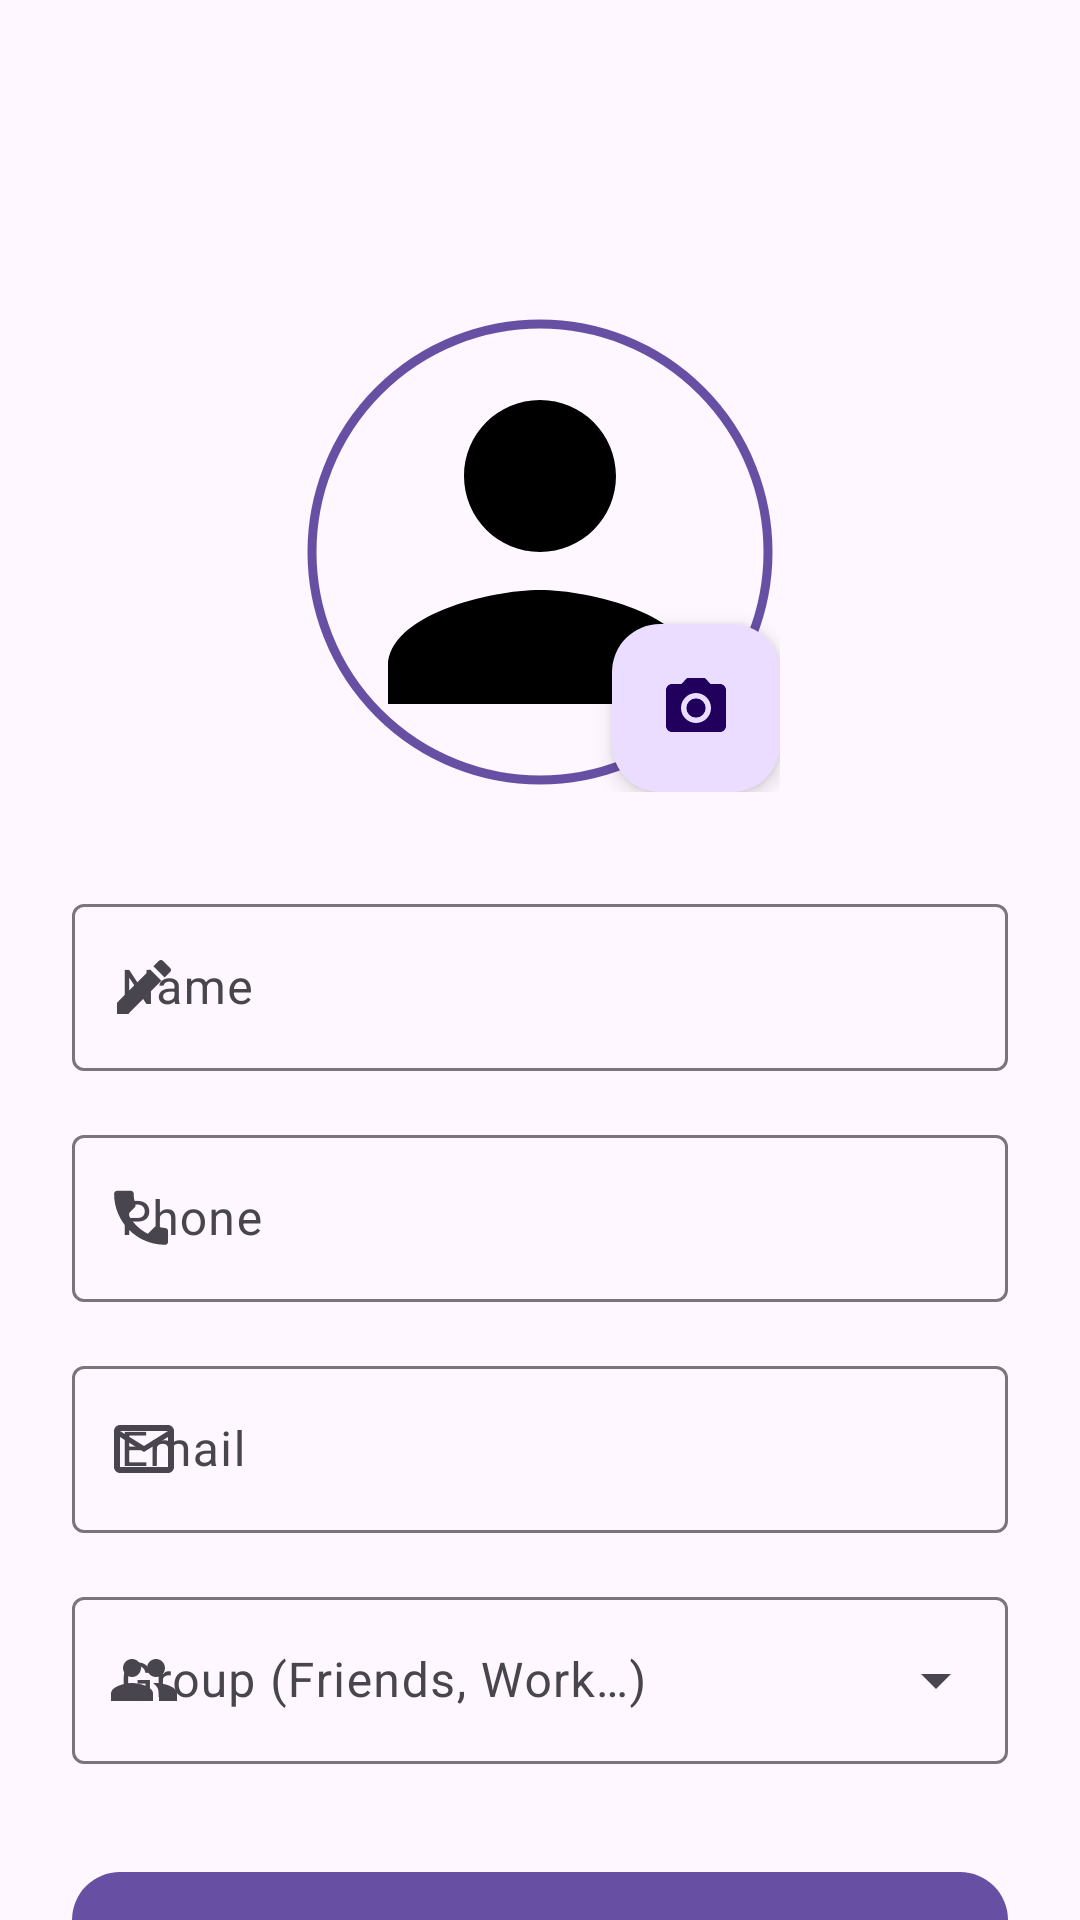

Write the Android layout XML for this screen, with the resource values it uses.
<!-- AndroidManifest.xml: application theme Theme.ExtendedContacts -->
<!-- res/layout/activity_add_contact.xml -->
<?xml version="1.0" encoding="utf-8"?>
<androidx.coordinatorlayout.widget.CoordinatorLayout xmlns:android="http://schemas.android.com/apk/res/android"
    xmlns:app="http://schemas.android.com/apk/res-auto"
    xmlns:tools="http://schemas.android.com/tools"
    android:layout_width="match_parent"
    android:layout_height="match_parent"
    android:fitsSystemWindows="true">

    <com.google.android.material.appbar.AppBarLayout
        android:layout_width="match_parent"
        android:layout_height="wrap_content"
        app:liftOnScroll="true">

        <com.google.android.material.appbar.MaterialToolbar
            android:id="@+id/toolbar"
            android:layout_width="match_parent"
            android:layout_height="?attr/actionBarSize"
            app:navigationIconTint="?attr/colorOnSurface" />

    </com.google.android.material.appbar.AppBarLayout>

    <androidx.core.widget.NestedScrollView
        android:layout_width="match_parent"
        android:layout_height="match_parent"
        app:layout_behavior="@string/appbar_scrolling_view_behavior">

        <androidx.constraintlayout.widget.ConstraintLayout
            android:layout_width="match_parent"
            android:layout_height="wrap_content"
            android:padding="24dp">

            <FrameLayout
                android:id="@+id/imageContainer"
                android:layout_width="wrap_content"
                android:layout_height="wrap_content"
                android:layout_marginTop="16dp"
                app:layout_constraintTop_toTopOf="parent"
                app:layout_constraintStart_toStartOf="parent"
                app:layout_constraintEnd_toEndOf="parent">

                <com.google.android.material.imageview.ShapeableImageView
                    android:id="@+id/imagePreview"
                    android:layout_width="160dp"
                    android:layout_height="160dp"
                    android:padding="4dp"
                    android:scaleType="centerCrop"
                    app:strokeColor="?attr/colorPrimary"
                    app:strokeWidth="3dp"
                    app:shapeAppearanceOverlay="@style/ShapeAppearance.Material3.Corner.Full"
                    android:src="@drawable/ic_person"
                    android:contentDescription="@string/contact_photo" />

                <com.google.android.material.floatingactionbutton.FloatingActionButton
                    android:id="@+id/btnPickPhoto"
                    android:layout_width="wrap_content"
                    android:layout_height="wrap_content"
                    android:layout_gravity="bottom|end"
                    app:fabSize="mini"
                    app:srcCompat="@drawable/ic_camera"
                    app:tint="?attr/colorOnPrimaryContainer"
                    app:backgroundTint="?attr/colorPrimaryContainer"
                    app:elevation="4dp"
                    android:contentDescription="@string/edit_photo"
                    tools:ignore="ClassNameCheck" />
            </FrameLayout>

            <com.google.android.material.textfield.TextInputLayout
                android:id="@+id/tilName"
                android:layout_width="0dp"
                android:layout_height="wrap_content"
                android:layout_marginTop="32dp"
                android:hint="@string/name_hint"
                app:startIconDrawable="@drawable/ic_edit"
                style="@style/Widget.Material3.TextInputLayout.OutlinedBox"
                app:layout_constraintTop_toBottomOf="@id/imageContainer"
                app:layout_constraintStart_toStartOf="parent"
                app:layout_constraintEnd_toEndOf="parent"
                app:layout_constraintWidth_max="488dp">

                <com.google.android.material.textfield.TextInputEditText
                    android:id="@+id/etName"
                    android:layout_width="match_parent"
                    android:layout_height="wrap_content"
                    android:inputType="textPersonName" />
            </com.google.android.material.textfield.TextInputLayout>

            <com.google.android.material.textfield.TextInputLayout
                android:id="@+id/tilPhone"
                android:layout_width="0dp"
                android:layout_height="wrap_content"
                android:layout_marginTop="16dp"
                android:hint="@string/phone_hint"
                app:startIconDrawable="@drawable/ic_call"
                style="@style/Widget.Material3.TextInputLayout.OutlinedBox"
                app:layout_constraintTop_toBottomOf="@id/tilName"
                app:layout_constraintStart_toStartOf="parent"
                app:layout_constraintEnd_toEndOf="parent"
                app:layout_constraintWidth_max="488dp">

                <com.google.android.material.textfield.TextInputEditText
                    android:id="@+id/etPhone"
                    android:layout_width="match_parent"
                    android:layout_height="wrap_content"
                    android:inputType="phone" />
            </com.google.android.material.textfield.TextInputLayout>

            <com.google.android.material.textfield.TextInputLayout
                android:id="@+id/tilEmail"
                android:layout_width="0dp"
                android:layout_height="wrap_content"
                android:layout_marginTop="16dp"
                android:hint="@string/email_hint"
                app:startIconDrawable="@drawable/ic_email"
                style="@style/Widget.Material3.TextInputLayout.OutlinedBox"
                app:layout_constraintTop_toBottomOf="@id/tilPhone"
                app:layout_constraintStart_toStartOf="parent"
                app:layout_constraintEnd_toEndOf="parent"
                app:layout_constraintWidth_max="488dp">

                <com.google.android.material.textfield.TextInputEditText
                    android:id="@+id/etEmail"
                    android:layout_width="match_parent"
                    android:layout_height="wrap_content"
                    android:inputType="textEmailAddress" />
            </com.google.android.material.textfield.TextInputLayout>

            <com.google.android.material.textfield.TextInputLayout
                android:id="@+id/tilGroup"
                android:layout_width="0dp"
                android:layout_height="wrap_content"
                android:layout_marginTop="16dp"
                android:hint="@string/group_hint"
                app:startIconDrawable="@drawable/ic_group"
                style="@style/Widget.Material3.TextInputLayout.OutlinedBox.ExposedDropdownMenu"
                app:layout_constraintTop_toBottomOf="@id/tilEmail"
                app:layout_constraintStart_toStartOf="parent"
                app:layout_constraintEnd_toEndOf="parent"
                app:layout_constraintWidth_max="488dp">

                <com.google.android.material.textfield.MaterialAutoCompleteTextView
                    android:id="@+id/etGroup"
                    android:layout_width="match_parent"
                    android:layout_height="wrap_content"
                    android:inputType="text" />
            </com.google.android.material.textfield.TextInputLayout>

            <com.google.android.material.button.MaterialButton
                android:id="@+id/btnSave"
                android:layout_width="0dp"
                android:layout_height="56dp"
                android:layout_marginTop="32dp"
                android:layout_marginBottom="16dp"
                android:text="@string/save"
                android:maxWidth="488dp"
                app:cornerRadius="16dp"
                style="@style/Widget.Material3.Button"
                app:layout_constraintTop_toBottomOf="@id/tilGroup"
                app:layout_constraintStart_toStartOf="parent"
                app:layout_constraintEnd_toEndOf="parent"
                app:layout_constraintBottom_toBottomOf="parent"
                app:layout_constraintWidth_max="488dp" />

        </androidx.constraintlayout.widget.ConstraintLayout>
    </androidx.core.widget.NestedScrollView>

</androidx.coordinatorlayout.widget.CoordinatorLayout>
<!-- resources referenced by this layout -->
<resources>
  <!-- drawable ic_camera (drawable) -->
  <vector xmlns:android="http://schemas.android.com/apk/res/android"
      android:width="24dp"
      android:height="24dp"
      android:viewportWidth="24"
      android:viewportHeight="24"
      android:tint="@color/profile_icon_tint">
    <path
        android:fillColor="@android:color/white"
        android:pathData="M12,12m-3.2,0a3.2,3.2 0,1 1,6.4 0a3.2,3.2 0,1 1,-6.4 0"/>
    <path
        android:fillColor="@android:color/white"
        android:pathData="M9,2L7.17,4H4c-1.1,0 -2,0.9 -2,2v12c0,1.1 0.9,2 2,2h16c1.1,0 2,-0.9 2,-2V6c0,-1.1 -0.9,-2 -2,-2h-3.17L15,2H9zM12,17c-2.76,0 -5,-2.24 -5,-5s2.24,-5 5,-5s5,2.24 5,5s-2.24,5 -5,5z"/>
  </vector>
  <!-- drawable ic_edit (drawable) -->
  <vector xmlns:android="http://schemas.android.com/apk/res/android"
      android:width="24dp"
      android:height="24dp"
      android:viewportWidth="24"
      android:viewportHeight="24"
      android:tint="@color/profile_icon_tint">
      <path
          android:fillColor="@android:color/white"
          android:pathData="M3,17.25V21h3.75L17.81,9.94l-3.75,-3.75L3,17.25zM20.71,7.04c0.39,-0.39 0.39,-1.02 0,-1.41l-2.34,-2.34c-0.39,-0.39 -1.02,-0.39 -1.41,0l-1.83,1.83 3.75,3.75 1.83,-1.83z"/>
  </vector>
  <!-- drawable ic_email (drawable) -->
  <vector xmlns:android="http://schemas.android.com/apk/res/android"
      android:width="24dp"
      android:height="24dp"
      android:viewportWidth="24"
      android:viewportHeight="24"
      android:tint="@color/profile_icon_tint">
      <path
          android:fillColor="@android:color/white"
          android:pathData="M20,4H4C2.9,4 2.01,4.9 2.01,6L2,18c0,1.1 0.9,2 2,2h16c1.1,0 2,-0.9 2,-2V6c0,-1.1 -0.9,-2 -2,-2zM20,18H4V8l8,5 8,-5v10zM12,11L4,6h16l-8,5z"/>
  </vector>
  <!-- drawable ic_group (drawable) -->
  <vector xmlns:android="http://schemas.android.com/apk/res/android"
      android:width="24dp"
      android:height="24dp"
      android:viewportWidth="24"
      android:viewportHeight="24"
      android:tint="@color/profile_icon_tint">
    <path
        android:fillColor="@android:color/white"
        android:pathData="M16,11c1.66,0 2.99,-1.34 2.99,-3S17.66,5 16,5s-3,1.34 -3,3 1.34,3 3,3zM8,11c1.66,0 2.99,-1.34 2.99,-3S9.66,5 8,5 5,6.34 5,8s1.34,3 3,3zM8,13c-2.33,0 -7,1.17 -7,3.5V19h14v-2.5c0,-2.33 -4.67,-3.5 -7,-3.5zM16,13c-0.29,0 -0.62,0.02 -0.97,0.05 1.16,0.84 1.97,1.97 1.97,3.45V19h6v-2.5c0,-2.33 -4.67,-3.5 -7,-3.5z"/>
  </vector>
  <!-- drawable ic_person (drawable) -->
  <vector xmlns:android="http://schemas.android.com/apk/res/android"
      android:width="24dp"
      android:height="24dp"
      android:viewportWidth="24"
      android:viewportHeight="24">
    <path
        android:fillColor="@color/profile_icon_tint"
        android:pathData="M12,12c2.21,0 4,-1.79 4,-4s-1.79,-4 -4,-4 -4,1.79 -4,4 1.79,4 4,4zM12,14c-2.67,0 -8,1.34 -8,4v2h16v-2c0,-2.66 -5.33,-4 -8,-4z"/>
  </vector>
  <string name="contact_photo">Contact Photo</string>
  <string name="edit_photo">Edit Photo</string>
  <string name="email_hint">Email</string>
  <string name="group_hint">Group (Friends, Work…)</string>
  <string name="name_hint">Name</string>
  <string name="phone_hint">Phone</string>
  <string name="save">Save</string>
  <style name="Theme.ExtendedContacts" parent="Base.Theme.ExtendedContacts" />
  <color name="profile_icon_tint">#FF000000</color>
  <style name="Base.Theme.ExtendedContacts" parent="Theme.Material3.DayNight.NoActionBar">
          
          
      </style>
</resources>
